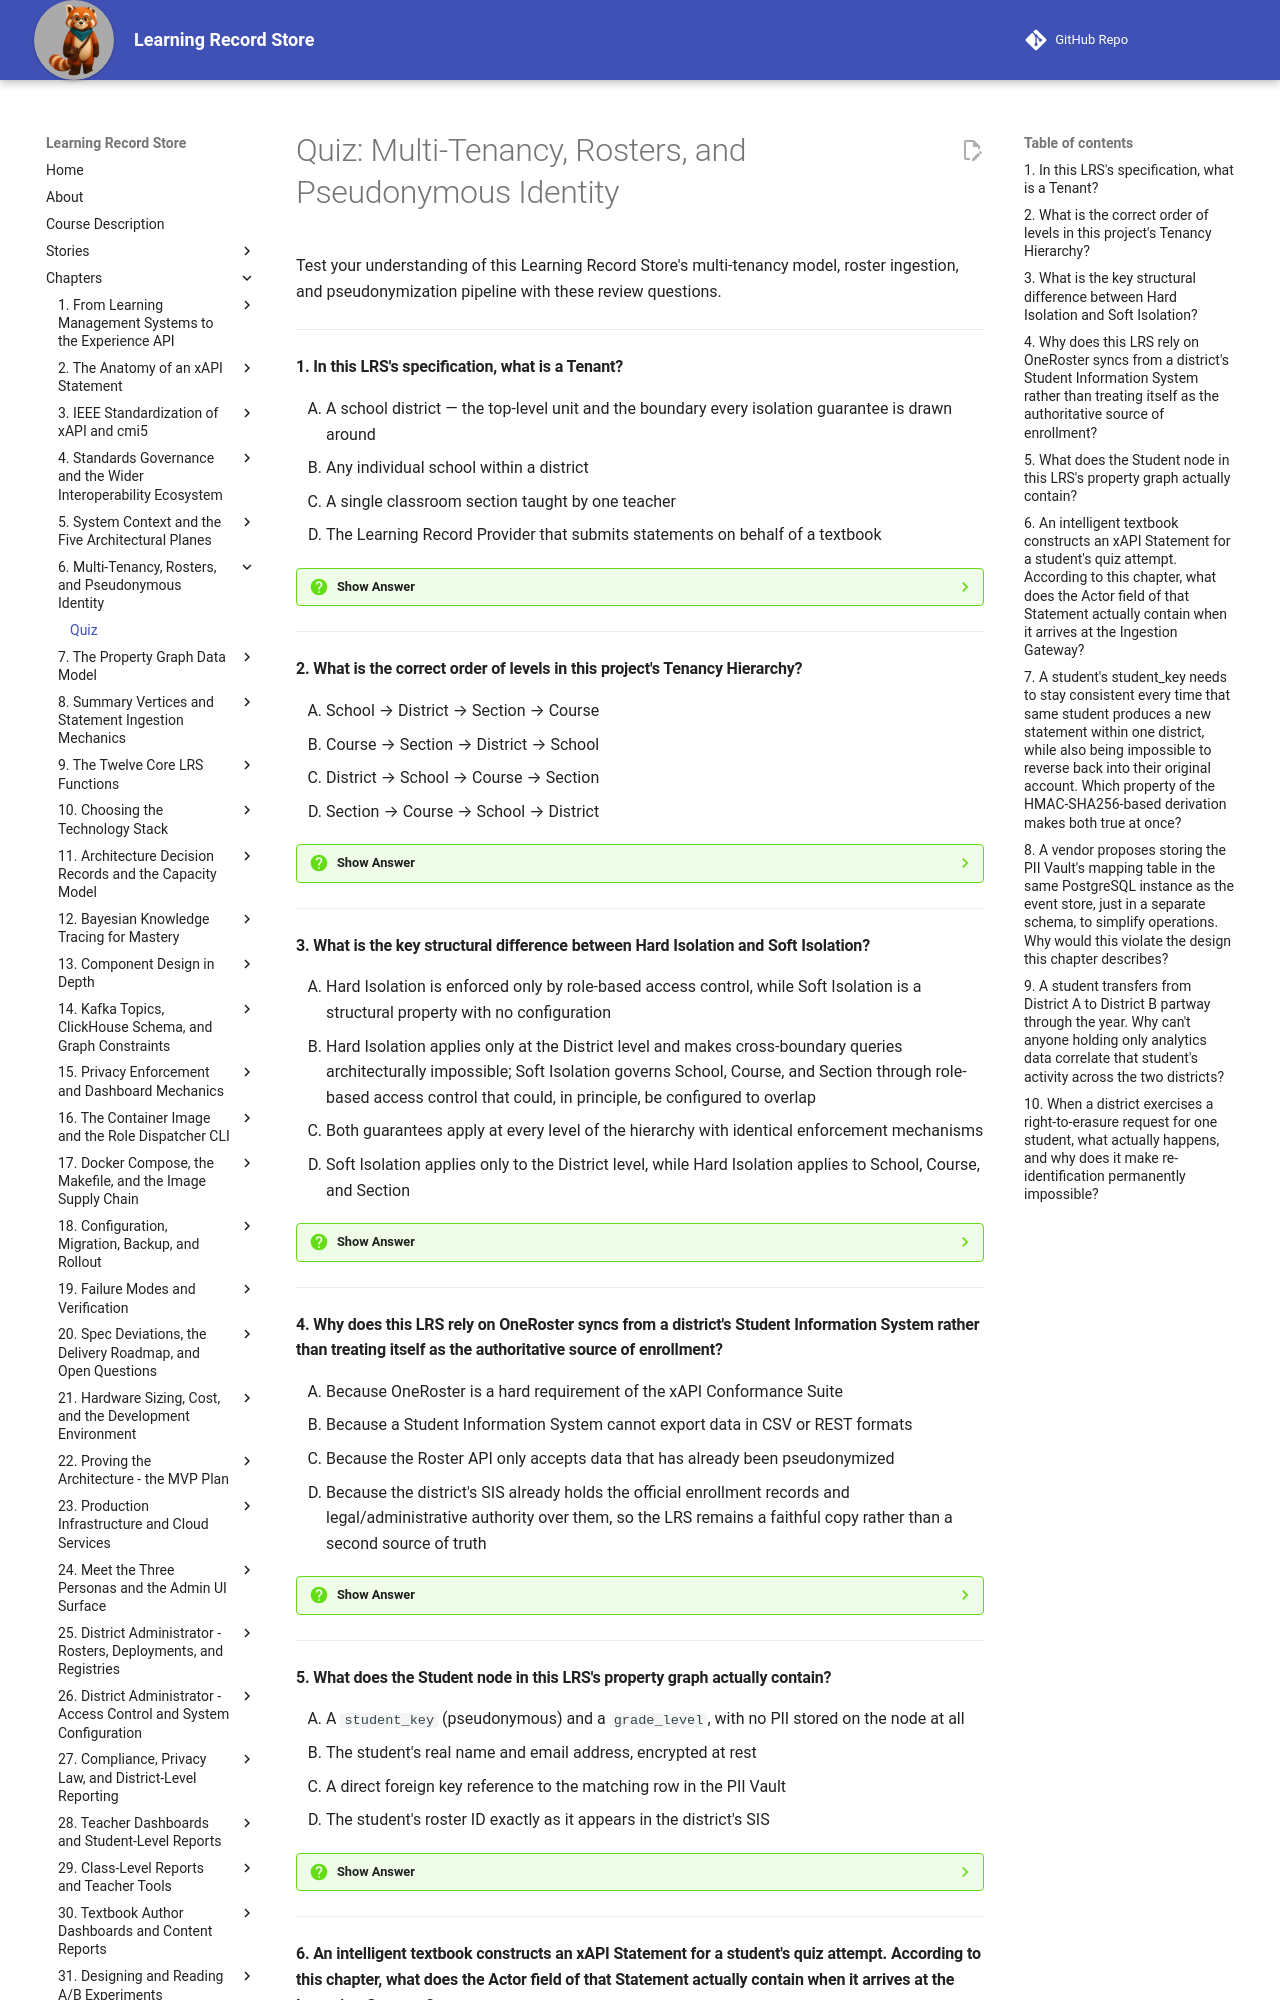

repository: dmccreary/learning-record-store · page: chapters/06-multi-tenancy-rosters-identity/quiz/index.html · generator: mkdocs

---
title: "Quiz: Multi-Tenancy, Rosters, and Pseudonymous Identity"
description: Review questions on the Tenancy Hierarchy, Hard and Soft Isolation, OneRoster and Student Information Systems, Pseudonymous Accounts, Student Keys, and the PII Vault.
social:
   cards: false
---
# Quiz: Multi-Tenancy, Rosters, and Pseudonymous Identity

Test your understanding of this Learning Record Store's multi-tenancy model, roster ingestion, and pseudonymization pipeline with these review questions.

---

#### 1. In this LRS's specification, what is a Tenant?

<div class="upper-alpha" markdown>
1. A school district — the top-level unit and the boundary every isolation guarantee is drawn around
2. Any individual school within a district
3. A single classroom section taught by one teacher
4. The Learning Record Provider that submits statements on behalf of a textbook
</div>

??? question "Show Answer"
    The correct answer is **A**. A Tenant is defined precisely as a school district, the top-level unit whose data must never leak into another tenant's view. B and C each name a level nested inside a district, not the tenant root itself. D confuses the architectural role of Tenant with a Learning Record Provider, an unrelated concept from earlier chapters.

    **Concept Tested:** Tenant

    **See:** [The Tenant: Who Owns This Data?](index.md#the-tenant-who-owns-this-data)

---

#### 2. What is the correct order of levels in this project's Tenancy Hierarchy?

<div class="upper-alpha" markdown>
1. School → District → Section → Course
2. Course → Section → District → School
3. District → School → Course → Section
4. Section → Course → School → District
</div>

??? question "Show Answer"
    The correct answer is **C**. The specification nests the hierarchy top to bottom as District, School, Course, Section, with Enrollment as the relationship connecting a Student to a Section. A, B, and D each scramble this order in a way that would place a level above its own parent.

    **Concept Tested:** Tenancy Hierarchy

    **See:** [The Tenancy Hierarchy: District Down to Student](index.md#the-tenancy-hierarchy-district-down-to-student)

---

#### 3. What is the key structural difference between Hard Isolation and Soft Isolation?

<div class="upper-alpha" markdown>
1. Hard Isolation is enforced only by role-based access control, while Soft Isolation is a structural property with no configuration
2. Hard Isolation applies only at the District level and makes cross-boundary queries architecturally impossible; Soft Isolation governs School, Course, and Section through role-based access control that could, in principle, be configured to overlap
3. Both guarantees apply at every level of the hierarchy with identical enforcement mechanisms
4. Soft Isolation applies only to the District level, while Hard Isolation applies to School, Course, and Section
</div>

??? question "Show Answer"
    The correct answer is **B**. Hard Isolation at the District level is a structural property with no code path capable of crossing it, while Soft Isolation at School, Course, and Section is a policy enforced by role-based access control that could, in principle, be configured to overlap. A reverses which guarantee is structural versus policy-based. C ignores that the two guarantees differ in strength and mechanism. D reverses which level gets which guarantee.

    **Concept Tested:** Hard Isolation / Soft Isolation

    **See:** [Hard Isolation and Soft Isolation](index.md#hard-isolation-and-soft-isolation)

---

#### 4. Why does this LRS rely on OneRoster syncs from a district's Student Information System rather than treating itself as the authoritative source of enrollment?

<div class="upper-alpha" markdown>
1. Because OneRoster is a hard requirement of the xAPI Conformance Suite
2. Because a Student Information System cannot export data in CSV or REST formats
3. Because the Roster API only accepts data that has already been pseudonymized
4. Because the district's SIS already holds the official enrollment records and legal/administrative authority over them, so the LRS remains a faithful copy rather than a second source of truth
</div>

??? question "Show Answer"
    The correct answer is **D**. A district's SIS already keeps the official, legally authoritative enrollment records long before it adopts any intelligent textbook, so the LRS treats roster data as a faithful copy rather than inventing a competing source of truth. A misattributes OneRoster to an unrelated conformance suite. B is false — SIS platforms commonly export CSV or REST feeds, which is exactly what OneRoster relies on. C is unrelated to why rosters originate outside the LRS.

    **Concept Tested:** Student Information System / OneRoster

    **See:** [Rosters: How Enrollment Data Actually Gets In](index.md#rosters-how-enrollment-data-actually-gets-in)

---

#### 5. What does the Student node in this LRS's property graph actually contain?

<div class="upper-alpha" markdown>
1. A `student_key` (pseudonymous) and a `grade_level`, with no PII stored on the node at all
2. The student's real name and email address, encrypted at rest
3. A direct foreign key reference to the matching row in the PII Vault
4. The student's roster ID exactly as it appears in the district's SIS
</div>

??? question "Show Answer"
    The correct answer is **A**. The Student node is deliberately thin, holding only a pseudonymous `student_key` and a `grade_level`, with the specification stating plainly that no PII is stored there. B is wrong because even encrypted PII is never stored on the node. C is wrong because no direct reference to the PII Vault exists on the graph side. D is wrong because the raw roster ID never appears there either.

    **Concept Tested:** Student (pseudonymous)

    **See:** [The Student Node: Present in the Graph, Absent as a Person](index.md#the-student-node-present-in-the-graph-absent-as-a-person)

---
